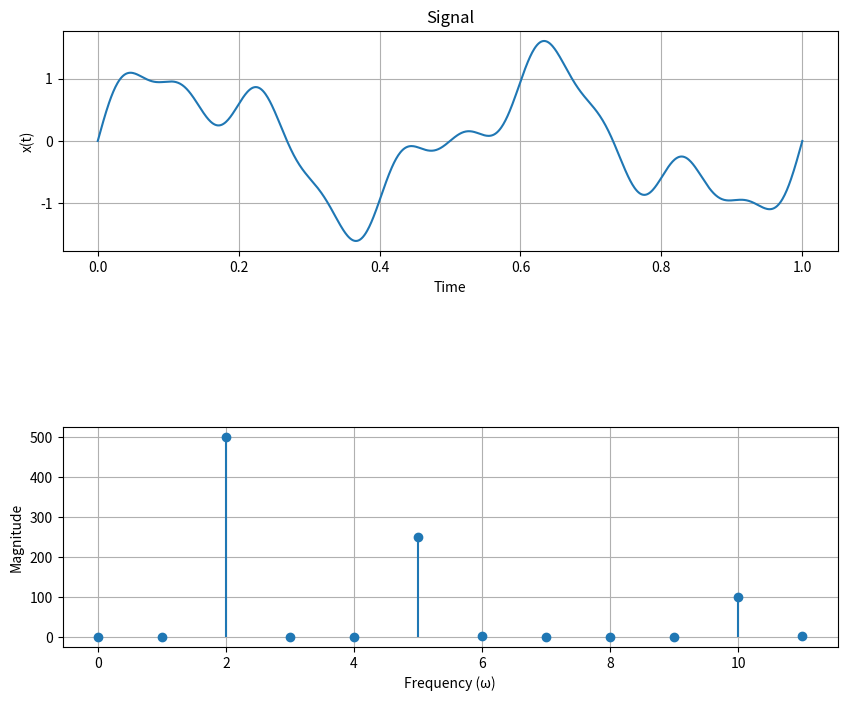

Reproduce this figure in Python.

import matplotlib.pyplot as plt
import numpy as np
import math

fs1 = 2
fs2 = 5
fs3 = 10
time = np.linspace(0, 1, 1000)
component1 = np.sin(2 * np.pi * fs1 * time)
component2 = 0.5 * np.sin(2 * np.pi * fs2 * time)
component3 = 0.2 * np.sin(2 * np.pi * fs3 * time)

signal = component1 + component2 + component3
N = 1000
fig, axs = plt.subplots(2, figsize = (10, 8))

axs[0].plot(time, signal)
axs[0].set_title('Signal')
axs[0].set_xlabel('Time')
axs[0].set_ylabel('x(t)')
axs[0].grid()

omega = [i for i in range(0, 12)]
for i in range(len(omega)):
    function = [xn * (np.exp(-2*np.pi*1j*omega[i] *k/N)) for k,xn in enumerate(signal)]
    axs[1].stem(omega[i], abs(np.sum(function)))

axs[1].set_xlabel('Frequency (ω)')
axs[1].set_ylabel('Magnitude')
axs[1].grid()
plt.subplots_adjust(wspace=0.6, hspace=0.8)
plt.savefig("L3_3.pdf", format="pdf", bbox_inches="tight")
plt.savefig("L3_3.png", format="png", bbox_inches="tight")
plt.show()